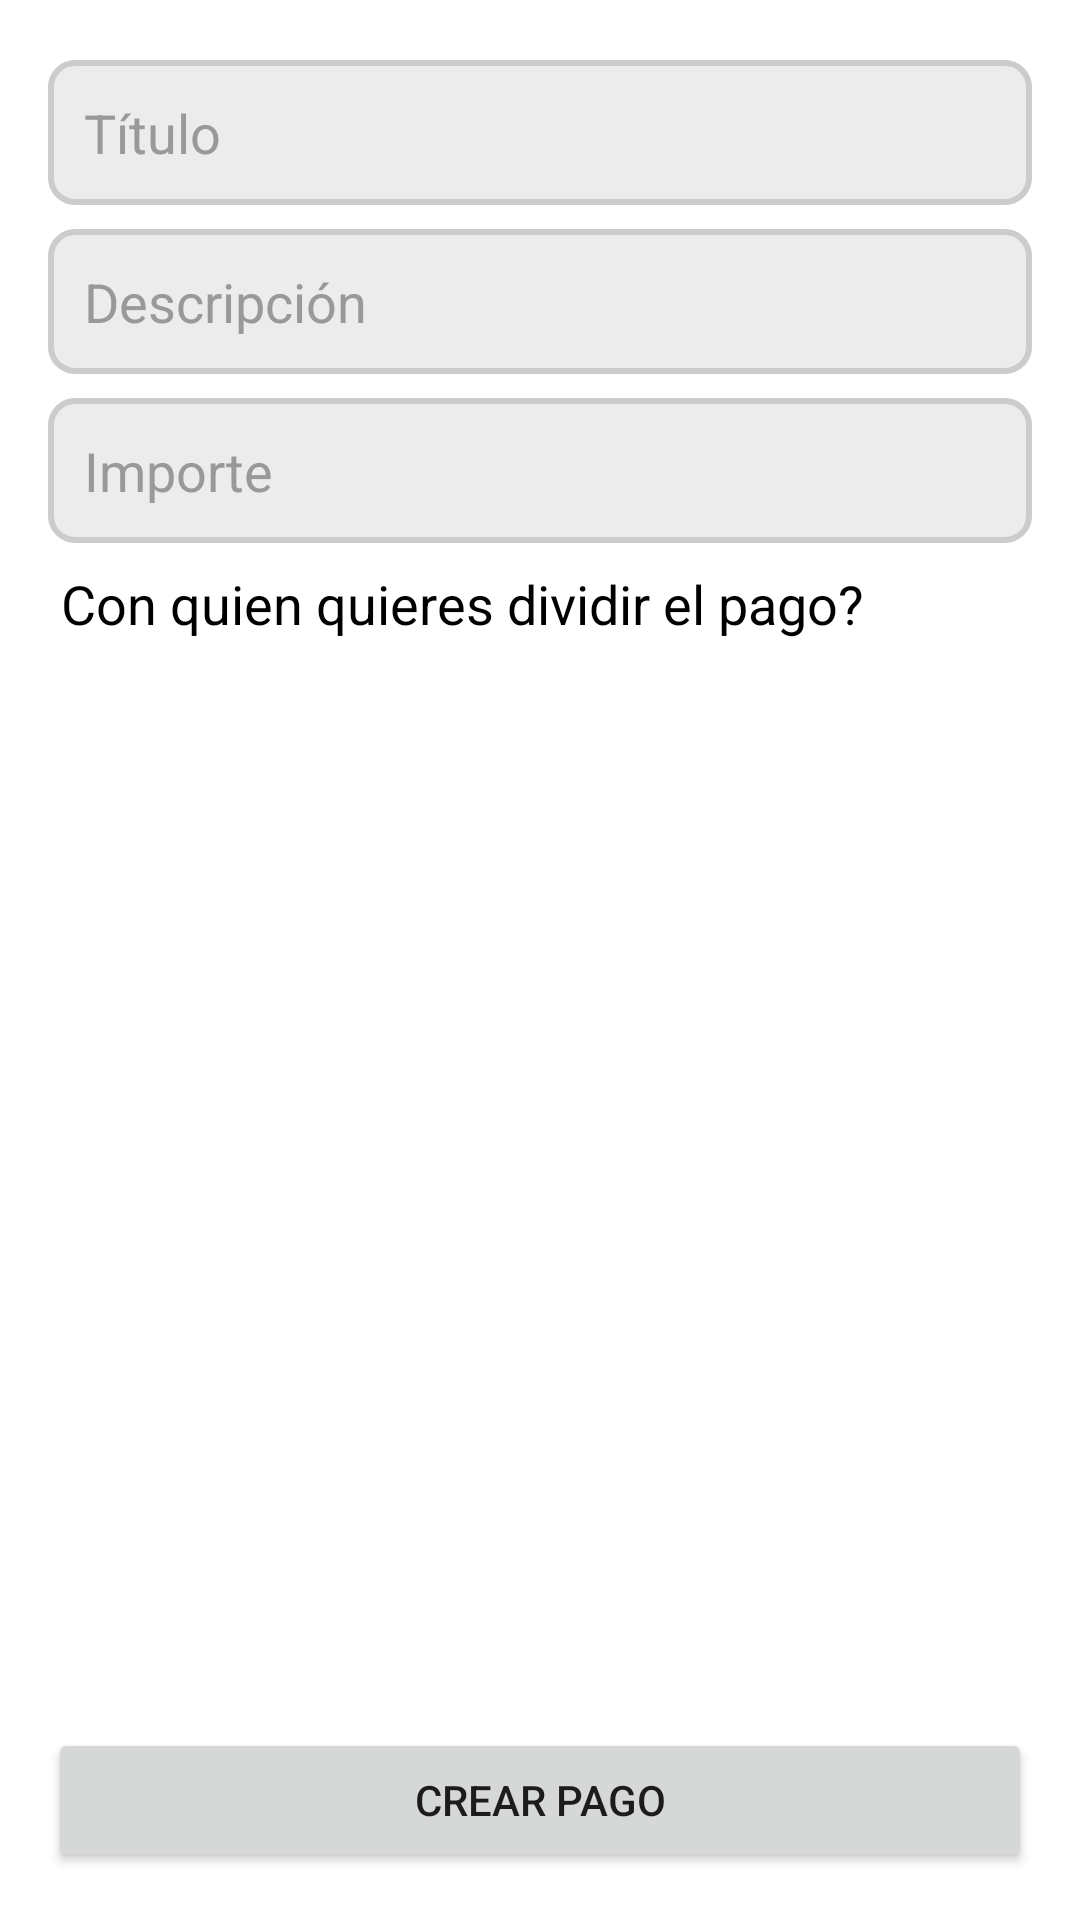

Write the Android layout XML for this screen, with the resource values it uses.
<!-- AndroidManifest.xml: application theme Theme.Doxy -->
<!-- res/layout/fragment_create_payment.xml -->
<androidx.constraintlayout.widget.ConstraintLayout xmlns:android="http://schemas.android.com/apk/res/android"
    xmlns:tools="http://schemas.android.com/tools"
    android:layout_width="match_parent"
    android:layout_height="match_parent"
    xmlns:app="http://schemas.android.com/apk/res-auto"
    android:padding="16dp">

    <EditText
        android:id="@+id/editTextTitlePayment"
        android:layout_width="0dp"
        android:layout_height="wrap_content"
        android:layout_marginTop="4dp"
        android:background="@drawable/edittext_bg"
        android:hint="Título"
        android:padding="12dp"
        android:textColorHint="#999999"
        app:layout_constraintEnd_toEndOf="parent"
        app:layout_constraintStart_toStartOf="parent"
        app:layout_constraintTop_toTopOf="parent" />

    <EditText
        android:id="@+id/editTextDescriptionPayment"
        android:layout_width="0dp"
        android:layout_height="wrap_content"
        android:layout_marginTop="8dp"
        android:background="@drawable/edittext_bg"
        android:hint="Descripción"
        android:padding="12dp"
        android:textColorHint="#999999"
        app:layout_constraintEnd_toEndOf="parent"
        app:layout_constraintStart_toStartOf="parent"
        app:layout_constraintTop_toBottomOf="@+id/editTextTitlePayment"/>

    <EditText
        android:id="@+id/editTextAmountPayment"
        android:layout_width="0dp"
        android:layout_height="wrap_content"
        android:layout_marginTop="8dp"
        android:background="@drawable/edittext_bg"
        android:hint="Importe"
        android:padding="12dp"
        android:textColorHint="#999999"
        app:layout_constraintEnd_toEndOf="parent"
        app:layout_constraintStart_toStartOf="parent"
        android:inputType="numberDecimal"
        app:layout_constraintTop_toBottomOf="@+id/editTextDescriptionPayment"/>

    <TextView
        android:id="@+id/textViewAmigos"
        android:layout_width="0dp"
        android:layout_height="wrap_content"
        android:layout_marginTop="8dp"
        android:text=" Con quien quieres dividir el pago?"
        android:textSize="18dp"
        android:textColor="#000000"
        app:layout_constraintStart_toStartOf="@+id/recyclerViewUsersToAddP"
        app:layout_constraintTop_toBottomOf="@+id/editTextAmountPayment" />


    <androidx.recyclerview.widget.RecyclerView
        android:id="@+id/recyclerViewUsersToAddP"
        android:layout_width="0dp"
        android:layout_height="0dp"
        android:layout_marginTop="8dp"
        app:layout_constraintTop_toBottomOf="@+id/textViewAmigos"
        app:layout_constraintBottom_toTopOf="@+id/buttonCreatePayment"
        app:layout_constraintStart_toStartOf="parent"
        app:layout_constraintEnd_toEndOf="parent"
        app:layout_constraintVertical_bias="0"
        app:layout_constraintVertical_chainStyle="packed"/>

    <Button
        android:id="@+id/buttonCreatePayment"
        android:layout_width="0dp"
        android:layout_height="wrap_content"
        android:layout_marginTop="8dp"
        android:text="Crear Pago"
        app:layout_constraintTop_toBottomOf="@+id/recyclerViewUsersToAddP"
        app:layout_constraintStart_toStartOf="parent"
        app:layout_constraintEnd_toEndOf="parent"
        app:layout_constraintBottom_toBottomOf="parent"/>

</androidx.constraintlayout.widget.ConstraintLayout>
<!-- resources referenced by this layout -->
<resources>
  <!-- drawable edittext_bg (drawable) -->
  <shape xmlns:android="http://schemas.android.com/apk/res/android">
      <solid android:color="#ECECEC" />
      <corners android:radius="8dp" />
      <stroke
          android:width="2dp"
          android:color="#CCCCCC" />
  </shape>
  <style name="Theme.Doxy" parent="Theme.MaterialComponents.DayNight.NoActionBar">
          
          <item name="colorPrimary">@color/purple_500</item>
          <item name="colorPrimaryVariant">@color/purple_700</item>
          <item name="colorOnPrimary">@color/white</item>
          
          <item name="colorSecondary">@color/teal_200</item>
          <item name="colorSecondaryVariant">@color/teal_700</item>
          <item name="colorOnSecondary">@color/black</item>
          
          <item name="android:statusBarColor">?attr/colorPrimaryVariant</item>
          
      </style>
  <color name="purple_500">#FF6200EE</color>
  <color name="purple_700">#FF3700B3</color>
  <color name="white">#FFFFFFFF</color>
  <color name="teal_200">#FF03DAC5</color>
  <color name="teal_700">#FF018786</color>
  <color name="black">#FF000000</color>
</resources>
